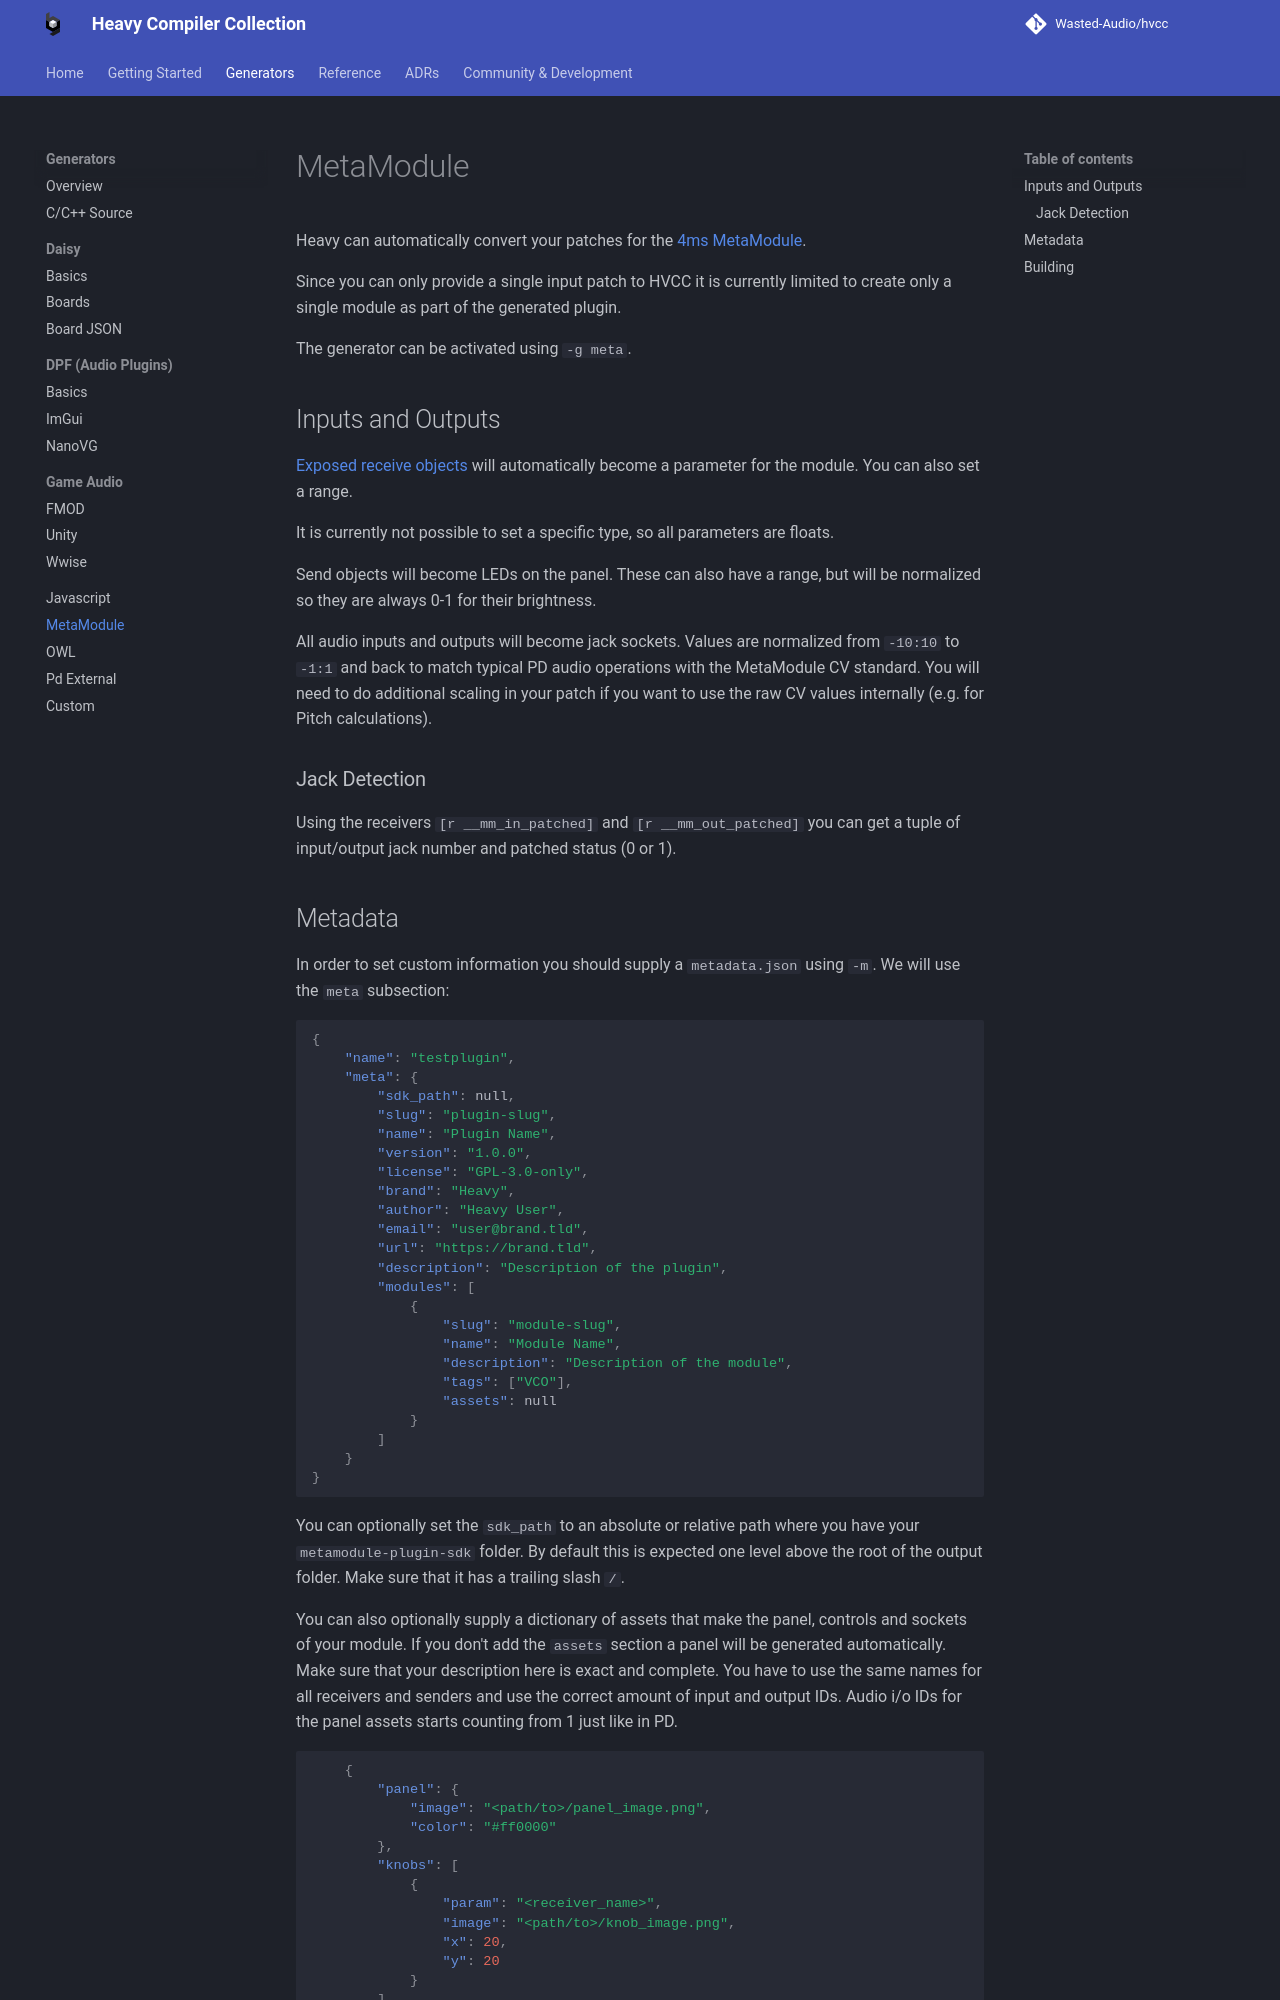

repository: Wasted-Audio/hvcc · page: develop/generators/metamodule/index.html · generator: mkdocs

# MetaModule

Heavy can automatically convert your patches for the [4ms MetaModule](https://metamodule.info/).

Since you can only provide a single input patch to HVCC it is currently limited to create only a single module as part of the generated plugin.

The generator can be activated using `-g meta`.

## Inputs and Outputs

[Exposed receive objects](../getting-started/patching.md#exposing-parameters) will automatically become a parameter for the module. You can also set a range.

It is currently not possible to set a specific type, so all parameters are floats.

Send objects will become LEDs on the panel. These can also have a range, but will be normalized so they are always 0-1 for their brightness.

All audio inputs and outputs will become jack sockets. Values are normalized from `-10:10` to `-1:1` and back to match typical PD audio operations with the MetaModule CV standard. You will need to do additional scaling in your patch if you want to use the raw CV values internally (e.g. for Pitch calculations).

### Jack Detection

Using the receivers `[r __mm_in_patched]` and `[r __mm_out_patched]` you can get a tuple of input/output jack number and patched status (0 or 1).
